The GitHub repository Baird-Li/Lizhipeng1 contains a labelled image folder "半导体芯片表面缺陷检测(预处理后)" with 4 categories: ZF scratch, broken, pin break, scratch. Examples follow, each with its label.

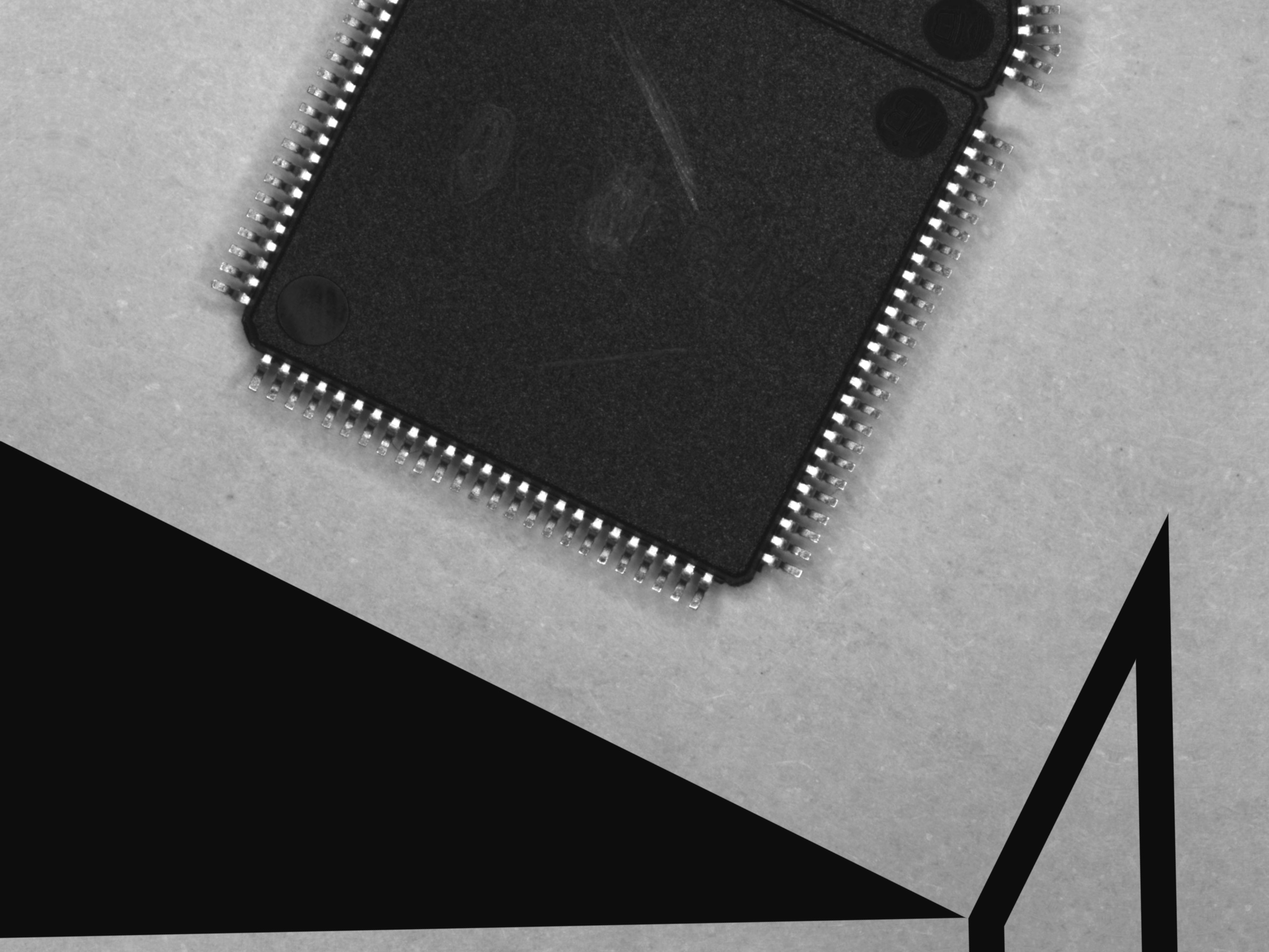
Label: scratch

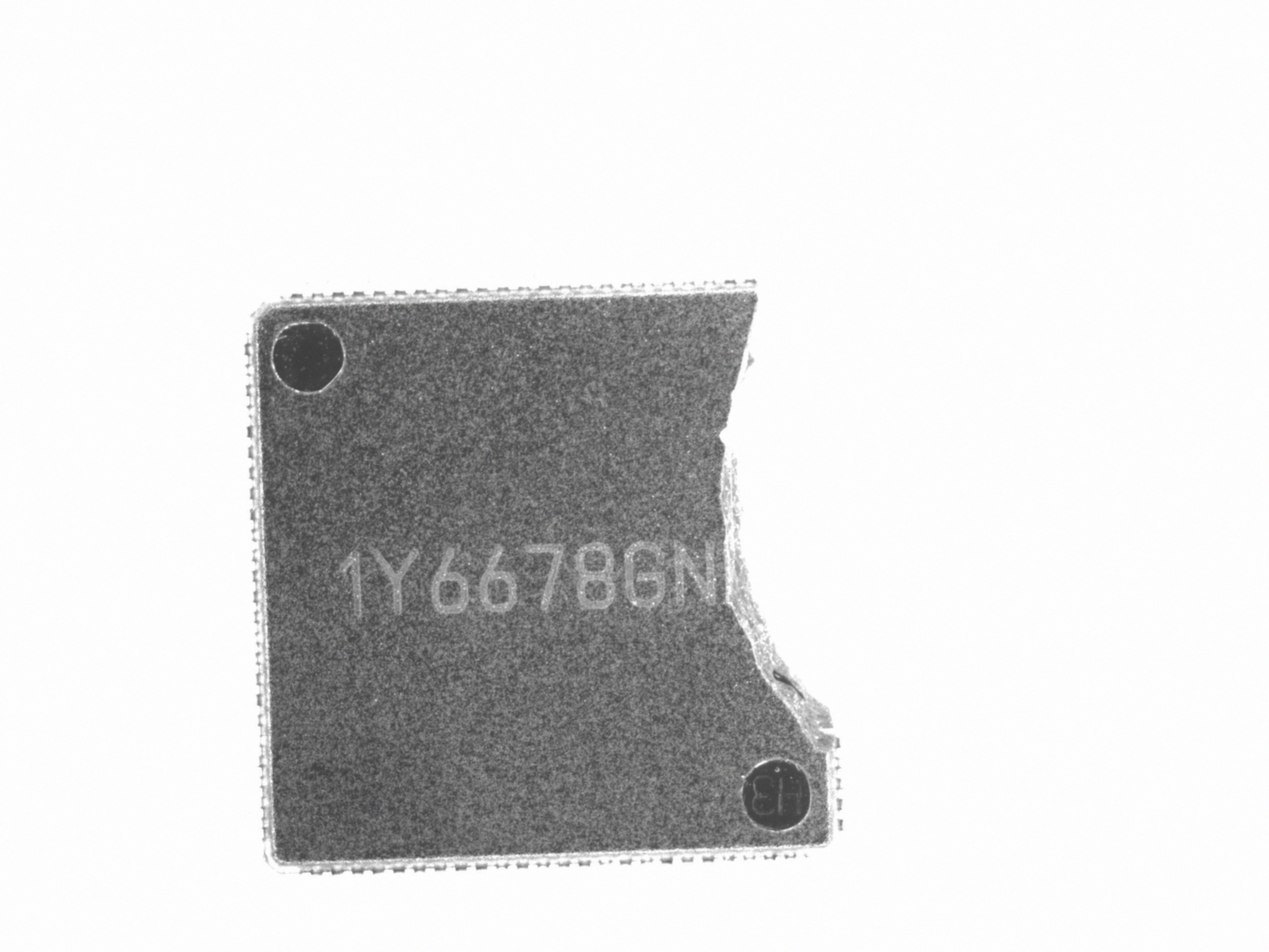
Label: broken

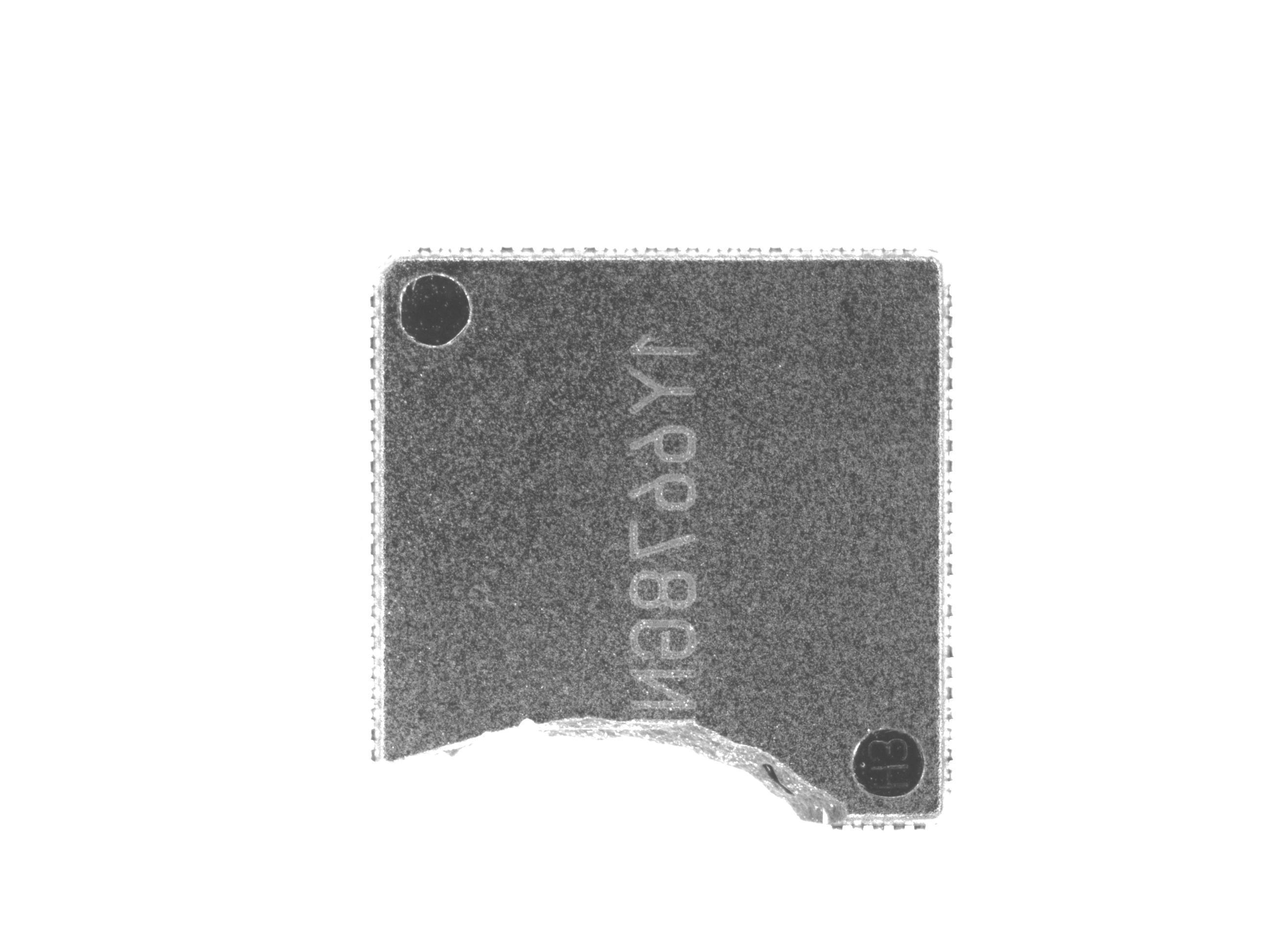
Label: broken

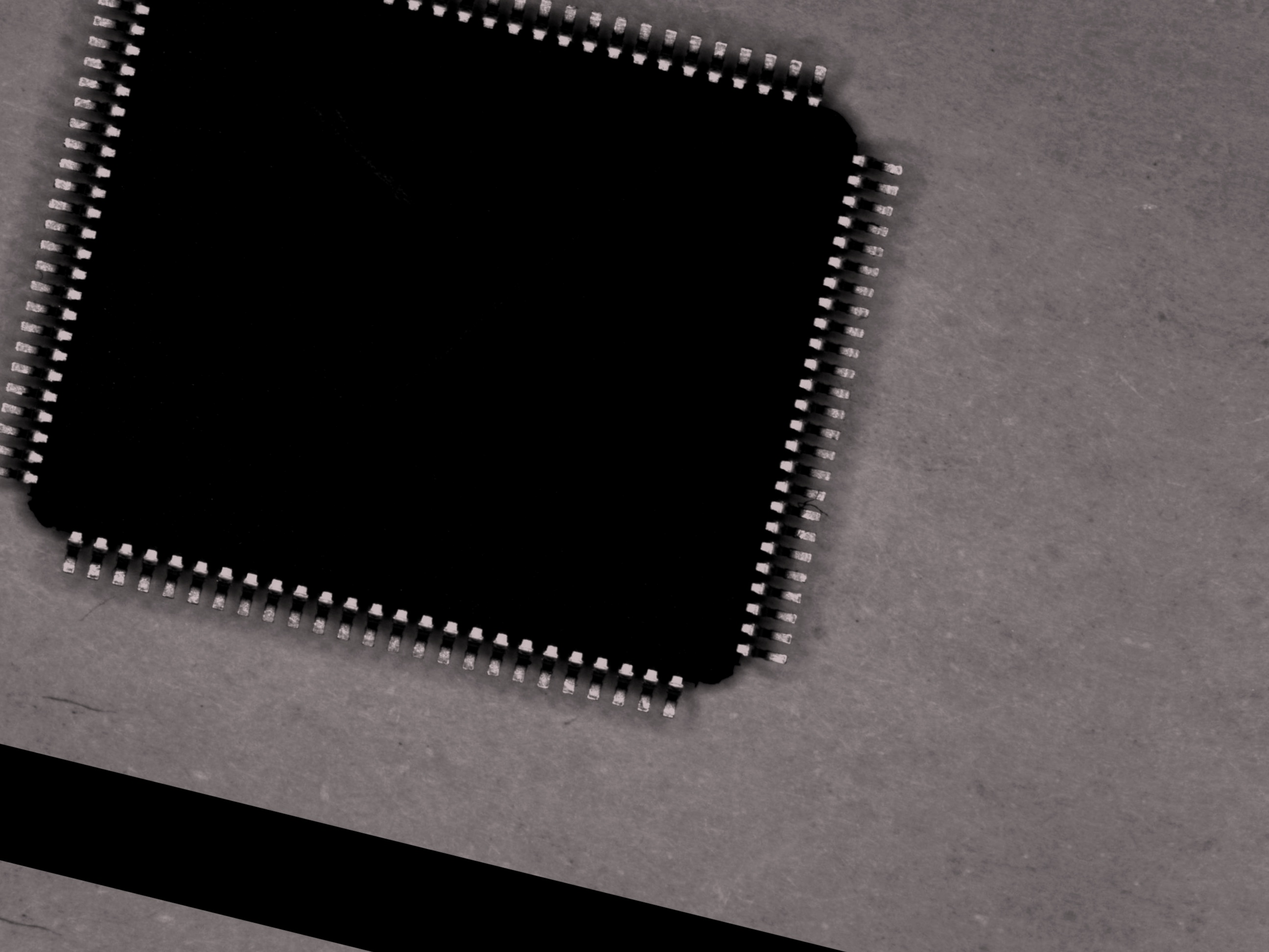
Label: scratch

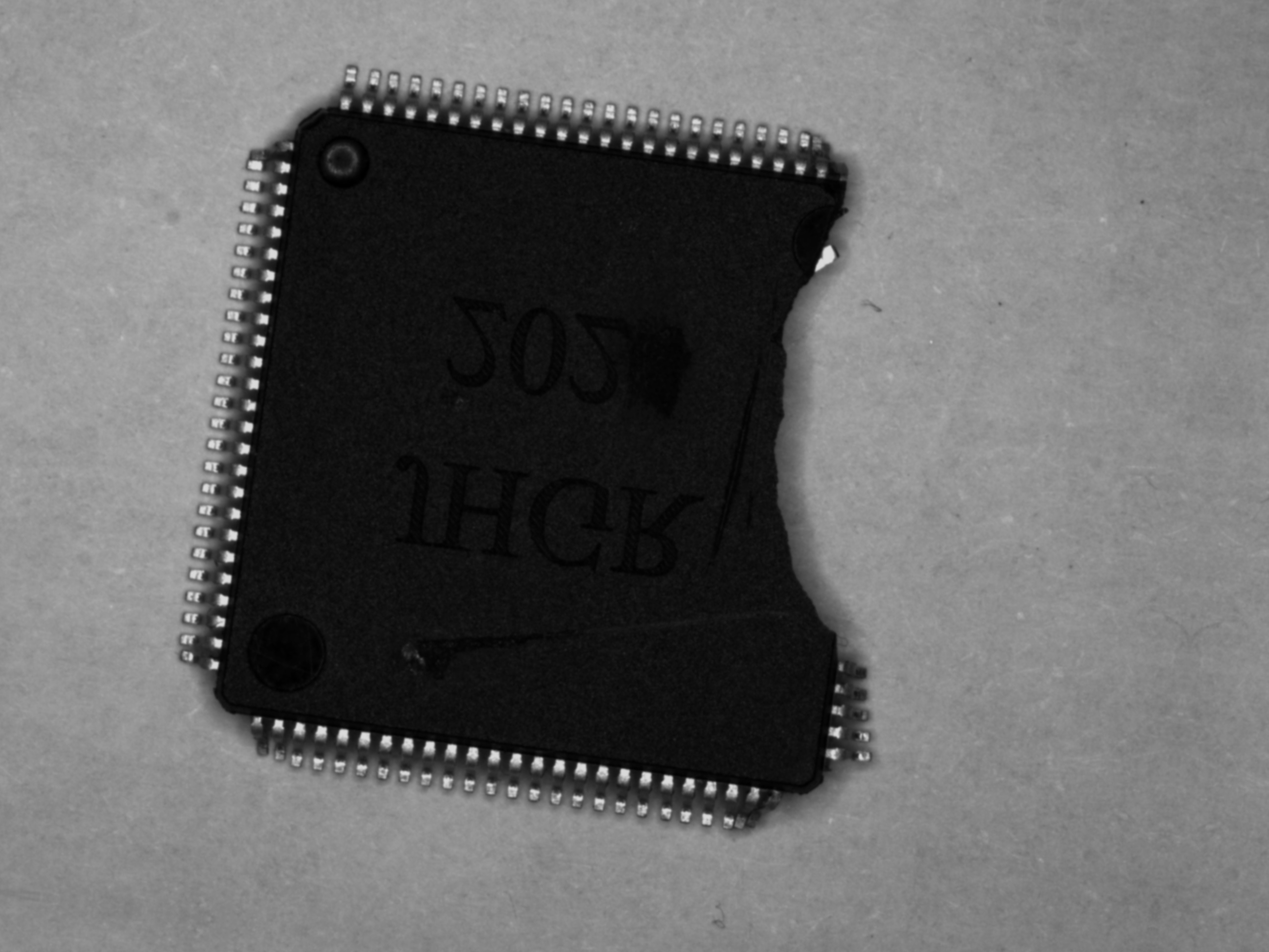
Label: pin break

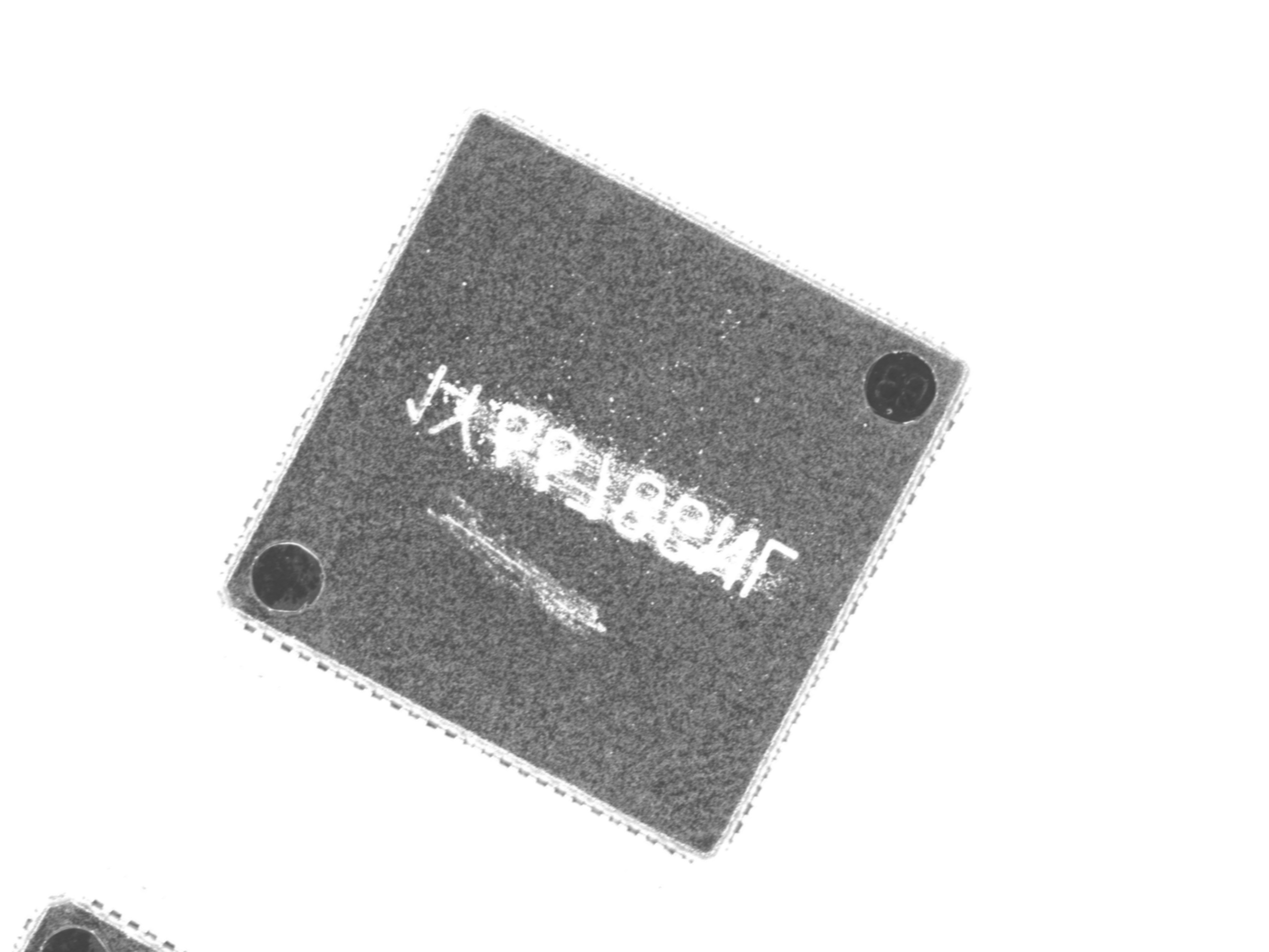
Label: ZF scratch
